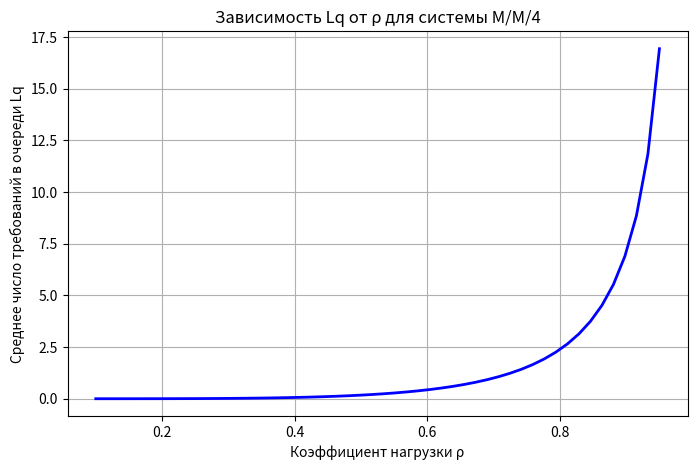
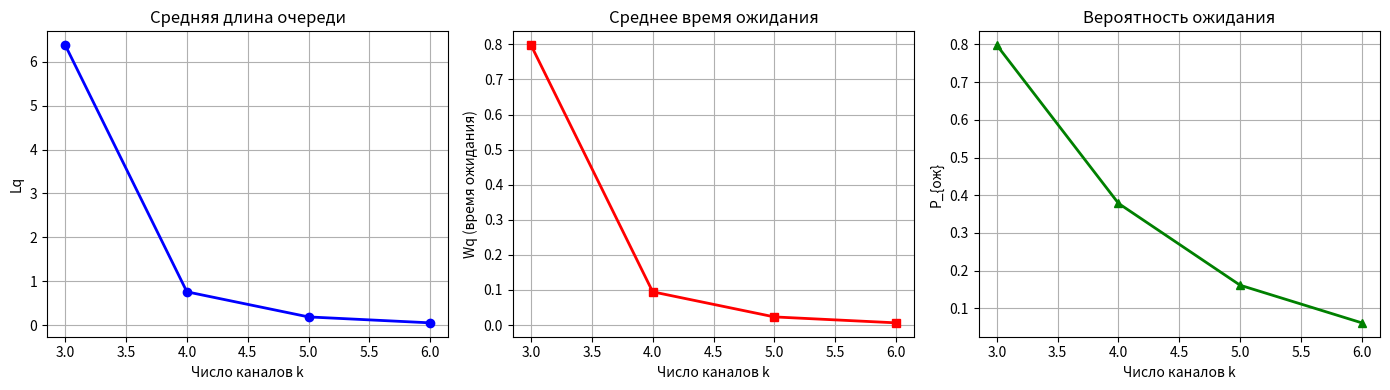
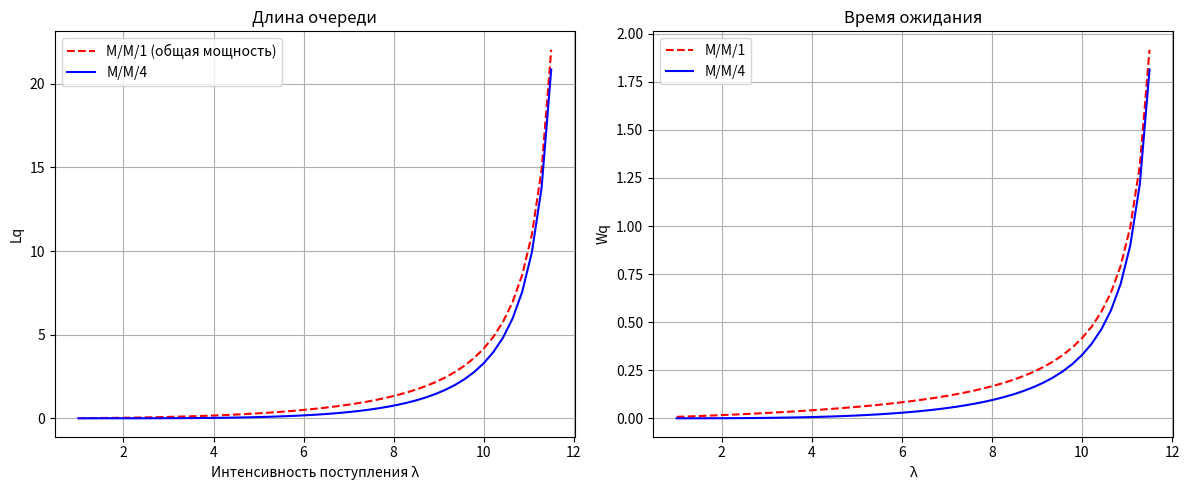
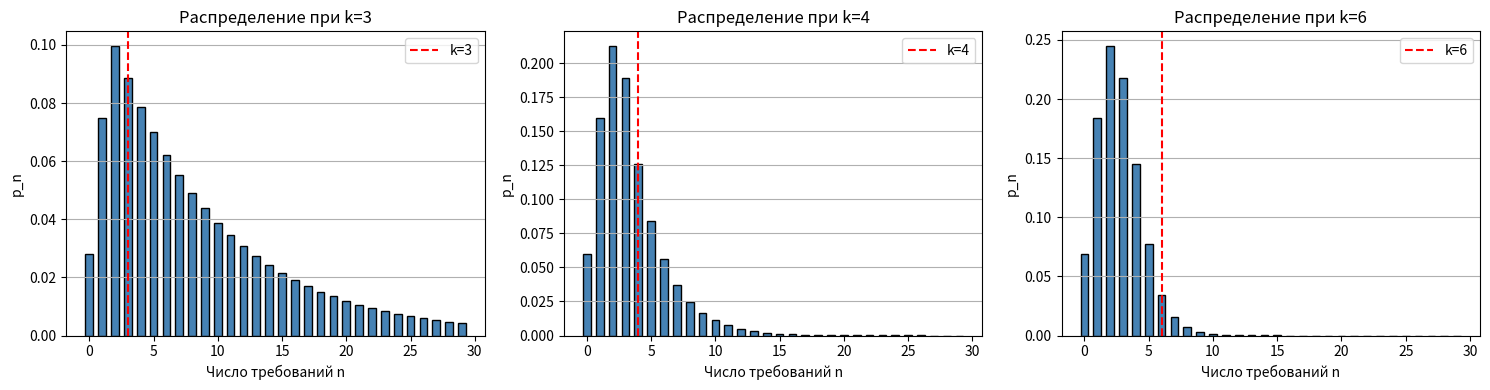
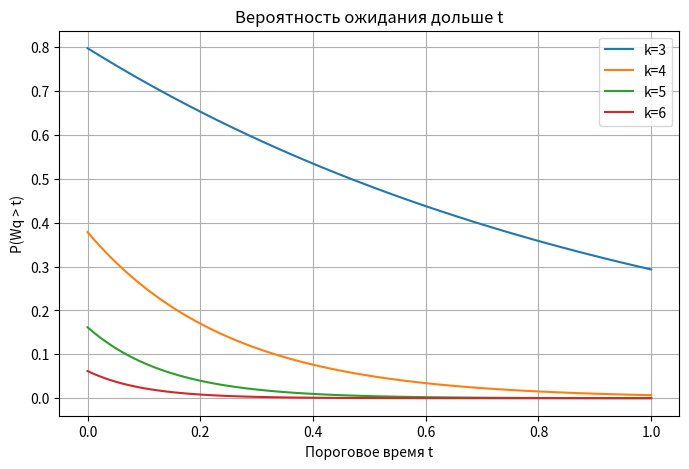

Python code for these plots, in order:
import math
import numpy as np
import matplotlib.pyplot as plt

def mmk_stats(lmbda, mu, k, max_n=200):
    """
    Расчёт стационарных характеристик системы M/M/k.
    
    Параметры:
        lmbda  -- интенсивность входящего потока
        mu     -- интенсивность обслуживания одного прибора
        k      -- число приборов
        max_n  -- максимальное учитываемое число состояний
    Возвращает словарь с rho, p0, p, Lq, L, Wq, W, P_wait.
    """
    rho = lmbda / (k * mu)
    if rho >= 1:
        raise ValueError("Система нестационарна (rho >= 1)")

    # Вычисление p0
    sum_p0 = sum((k * rho)**n / math.factorial(n) for n in range(k))
    sum_p0 += (k * rho)**k / (math.factorial(k) * (1 - rho))
    p0 = 1.0 / sum_p0

    # Стационарные вероятности
    p = [0.0] * (max_n + 1)
    p[0] = p0
    for n in range(1, k + 1):
        p[n] = (k * rho)**n / math.factorial(n) * p0
    for n in range(k + 1, max_n + 1):
        p[n] = (k**k * rho**n) / math.factorial(k) * p0

    # Характеристики
    Lq = sum((n - k) * p[n] for n in range(k + 1, max_n + 1))
    L = Lq + k * rho
    Wq = Lq / lmbda
    W = L / lmbda
    P_wait = sum(p[n] for n in range(k, max_n + 1))

    return {
        'rho': rho,
        'p0': p0,
        'p': p,
        'Lq': Lq,
        'L': L,
        'Wq': Wq,
        'W': W,
        'P_wait': P_wait
    }


# Численные эксперименты

if __name__ == "__main__":
    lmbda = 8.0
    mu = 3.0
    k_values = [3, 4, 5, 6]

    print(f"{'k':<4} {'rho':<8} {'p0':<8} {'Lq':<8} {'L':<8} {'Wq':<8} {'P_wait':<8}")
    print("-" * 58)
    for k in k_values:
        res = mmk_stats(lmbda, mu, k)
        print(f"{k:<4} {res['rho']:<8.4f} {res['p0']:<8.4f} "
              f"{res['Lq']:<8.4f} {res['L']:<8.4f} "
              f"{res['Wq']:<8.4f} {res['P_wait']:<8.4f}")

    # График Lq в зависимости от rho для разных k
    k_fixed = 4
    rho_range = np.linspace(0.1, 0.95, 50)
    Lq_vals = [mmk_stats(r * k_fixed * mu, mu, k_fixed)['Lq'] for r in rho_range]

    plt.figure(figsize=(8, 5))
    plt.plot(rho_range, Lq_vals, 'b-', linewidth=2)
    plt.xlabel('Коэффициент нагрузки ρ')
    plt.ylabel('Среднее число требований в очереди Lq')
    plt.title(f'Зависимость Lq от ρ для системы M/M/{k_fixed}')
    plt.grid(True)
    plt.savefig('lq_vs_rho.png', dpi=150)
    plt.show()

lmbda_base = 8.0
mu = 3.0
k_list = [3,4,5,6]

Lq_arr = []
Wq_arr = []
Pwait_arr = []
for k in k_list:
    r = mmk_stats(lmbda_base, mu, k)
    Lq_arr.append(r['Lq'])
    Wq_arr.append(r['Wq'])
    Pwait_arr.append(r['P_wait'])

fig, axes = plt.subplots(1, 3, figsize=(14, 4))
axes[0].plot(k_list, Lq_arr, 'bo-', linewidth=2)
axes[0].set_xlabel('Число каналов k')
axes[0].set_ylabel('Lq')
axes[0].set_title('Средняя длина очереди')
axes[0].grid(True)

axes[1].plot(k_list, Wq_arr, 'rs-', linewidth=2)
axes[1].set_xlabel('Число каналов k')
axes[1].set_ylabel('Wq (время ожидания)')
axes[1].set_title('Среднее время ожидания')
axes[1].grid(True)

axes[2].plot(k_list, Pwait_arr, 'g^-', linewidth=2)
axes[2].set_xlabel('Число каналов k')
axes[2].set_ylabel('P_{ож}')
axes[2].set_title('Вероятность ожидания')
axes[2].grid(True)

plt.tight_layout()
plt.savefig('metrics_vs_k.png', dpi=150)
plt.show()

mu_single = 4 * mu   # эквивалентная одноканальная система
lambda_range = np.linspace(1, 11.5, 50)
Lq_mm1 = []
Wq_mm1 = []
Lq_mm4 = []
Wq_mm4 = []

for lam in lambda_range:
    # M/M/1 с общей интенсивностью mu_single
    rho1 = lam / mu_single
    if rho1 < 1:
        Lq_mm1.append(rho1**2 / (1 - rho1))
        Wq_mm1.append(Lq_mm1[-1] / lam)
    else:
        Lq_mm1.append(np.nan)
        Wq_mm1.append(np.nan)
    # M/M/4
    try:
        res4 = mmk_stats(lam, mu, 4)
        Lq_mm4.append(res4['Lq'])
        Wq_mm4.append(res4['Wq'])
    except ValueError:
        Lq_mm4.append(np.nan)
        Wq_mm4.append(np.nan)

fig2, (ax1, ax2) = plt.subplots(1, 2, figsize=(12, 5))
ax1.plot(lambda_range, Lq_mm1, 'r--', label='M/M/1 (общая мощность)')
ax1.plot(lambda_range, Lq_mm4, 'b-', label='M/M/4')
ax1.set_xlabel('Интенсивность поступления λ')
ax1.set_ylabel('Lq')
ax1.set_title('Длина очереди')
ax1.legend()
ax1.grid(True)

ax2.plot(lambda_range, Wq_mm1, 'r--', label='M/M/1')
ax2.plot(lambda_range, Wq_mm4, 'b-', label='M/M/4')
ax2.set_xlabel('λ')
ax2.set_ylabel('Wq')
ax2.set_title('Время ожидания')
ax2.legend()
ax2.grid(True)

plt.tight_layout()
plt.savefig('compare_mm1_mm4.png', dpi=150)
plt.show()

fig3, axes3 = plt.subplots(1, 3, figsize=(15, 4))
for ax, k_val in zip(axes3, [3,4,6]):
    r = mmk_stats(lmbda_base, mu, k_val)
    n_vals = np.arange(0, min(len(r['p']), 30))   # покажем первые 30 состояний
    probs = r['p'][:len(n_vals)]
    ax.bar(n_vals, probs, width=0.6, color='steelblue', edgecolor='black')
    ax.axvline(x=k_val, color='red', linestyle='--', label=f'k={k_val}')
    ax.set_xlabel('Число требований n')
    ax.set_ylabel('p_n')
    ax.set_title(f'Распределение при k={k_val}')
    ax.legend()
    ax.grid(True, axis='y')
plt.tight_layout()
plt.savefig('prob_distributions.png', dpi=150)
plt.show()

t_values = np.linspace(0, 1.0, 100)
plt.figure(figsize=(8,5))
for k_val in k_list:
    r = mmk_stats(lmbda_base, mu, k_val)
    Pw = r['P_wait']
    survival = Pw * np.exp(-k_val * mu * (1 - r['rho']) * t_values)
    plt.plot(t_values, survival, label=f'k={k_val}')
plt.xlabel('Пороговое время t')
plt.ylabel('P(Wq > t)')
plt.title('Вероятность ожидания дольше t')
plt.legend()
plt.grid(True)
plt.savefig('wait_exceed.png', dpi=150)
plt.show()
